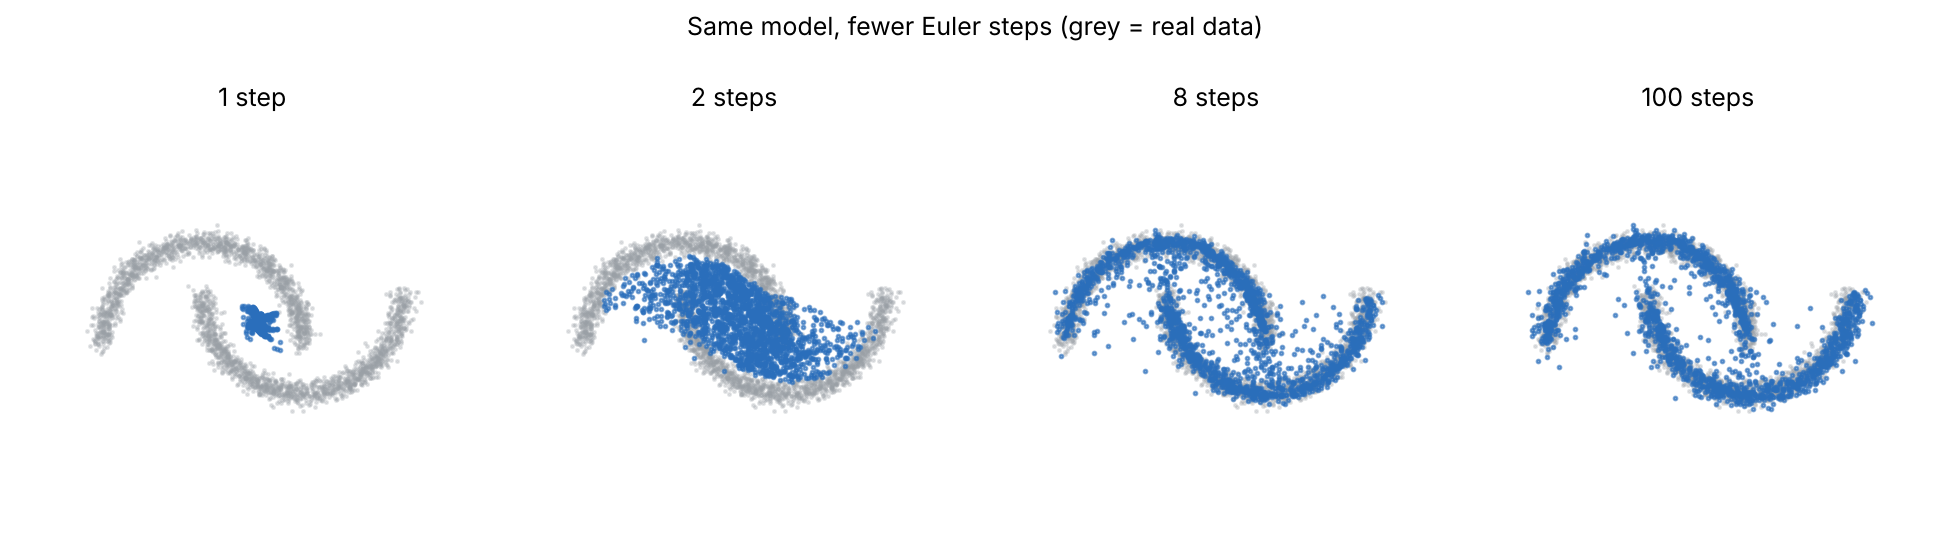

Source data for this figure (header and first rows):
euler_steps, avg_distance_to_shape
1, 0.3782
2, 0.1565
4, 0.0603
8, 0.0363
16, 0.0304
32, 0.0275
100, 0.0263
real data (reference), 0.0192
pure noise (reference), 0.2622
